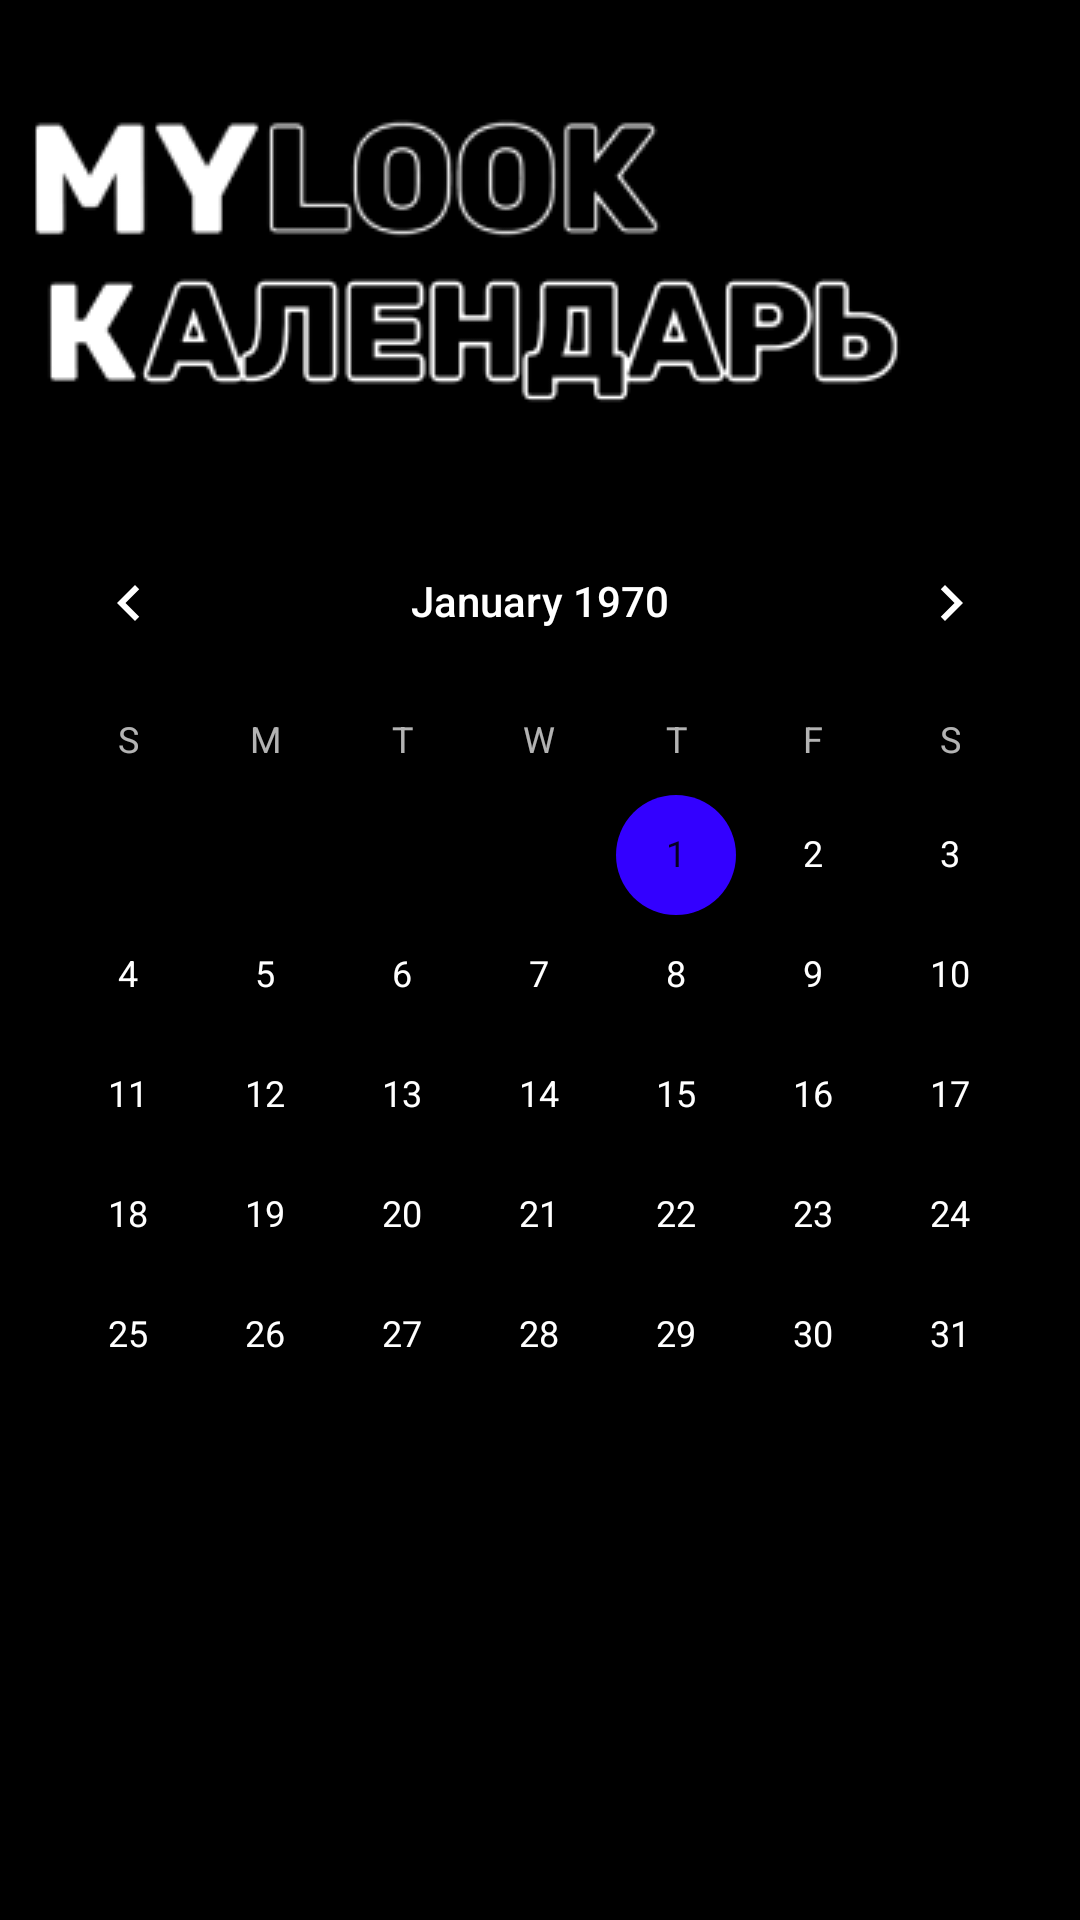

The Android layout XML behind this screen, and the referenced resources:
<!-- AndroidManifest.xml: application theme Theme.MyLook -->
<!-- res/layout/fragment_calendar.xml -->
<?xml version="1.0" encoding="utf-8"?>
<RelativeLayout xmlns:android="http://schemas.android.com/apk/res/android"
    android:layout_width="match_parent"
    android:layout_height="match_parent"
    android:background="@color/black">

    <ImageView
        android:layout_width="wrap_content"
        android:layout_height="wrap_content"
        android:src="@drawable/my_look"
        android:id="@+id/mylook_text"
        android:layout_alignParentTop="true"/>

    <ImageView
        android:id="@id/calendar_text"
        android:layout_width="wrap_content"
        android:layout_height="wrap_content"
        android:src="@drawable/calendar_text"
        android:layout_alignParentTop="true"
        android:layout_marginTop="60dp"/>

    <CalendarView
        android:id="@+id/calendar_view"
        android:layout_width="match_parent"
        android:layout_height="match_parent"
        android:layout_below="@+id/calendar_text"/>

</RelativeLayout>
<!-- resources referenced by this layout -->
<resources>
  <color name="black">#FF000000</color>
  <!-- drawable calendar_text: png bitmap (drawable-mdpi, 6997 bytes) -->
  <!-- drawable my_look: png bitmap (drawable-v24, 5739 bytes) -->
  <style name="Theme.MyLook" parent="Theme.AppCompat.NoActionBar">
          <item name="colorPrimary">@color/blue</item>
          <item name="colorPrimaryDark">@color/black</item>
          <item name="colorAccent">@color/blue</item>
      </style>
  <color name="blue">#3300FF</color>
</resources>
